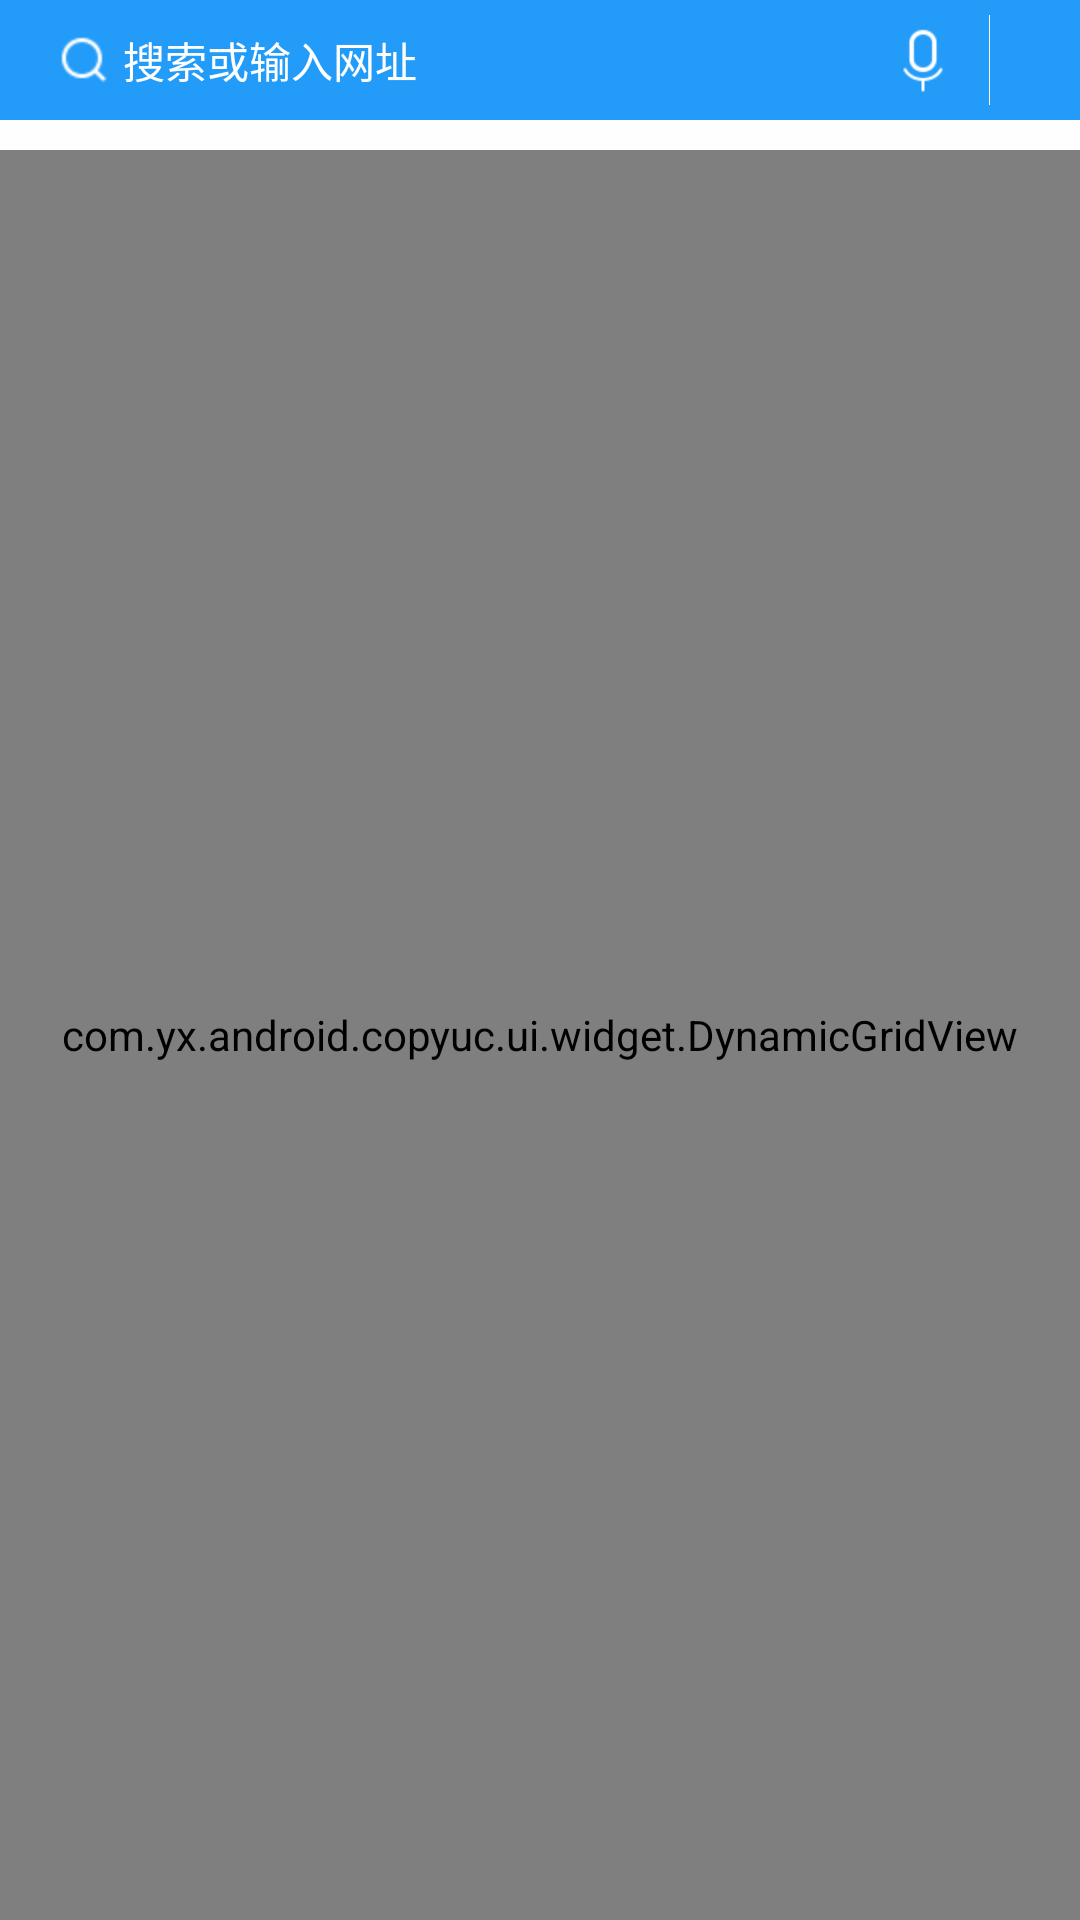

Layout XML and referenced resources for this Android screen:
<!-- AndroidManifest.xml: application theme AppTheme -->
<!-- res/layout/fragment_show.xml -->
<?xml version="1.0" encoding="utf-8"?>
<LinearLayout xmlns:android="http://schemas.android.com/apk/res/android"
    android:layout_width="match_parent"
    android:layout_height="match_parent"
    android:orientation="vertical">

    <LinearLayout
        android:layout_width="match_parent"
        android:layout_height="40dp"
        android:layout_marginBottom="10dp"
        android:background="@color/viewfinder_laser"
        android:gravity="center_vertical"
        android:orientation="horizontal">


        <TextView
            android:layout_width="0dp"
            android:layout_height="wrap_content"
            android:layout_marginLeft="20dp"
            android:layout_weight="1"
            android:background="@android:color/transparent"
            android:drawableLeft="@mipmap/ic_search_icon"
            android:drawablePadding="5dp"
            android:gravity="center_vertical"
            android:hint="搜索或输入网址"
            android:textColorHint="@android:color/white" />

        <ImageView
            android:id="@+id/iv_speek"
            android:layout_width="wrap_content"
            android:layout_height="wrap_content"
            android:src="@mipmap/ic_light_speech" />

        <ImageView
            android:layout_width="1px"
            android:layout_height="30dp"
            android:layout_marginLeft="10dp"
            android:layout_marginRight="10dp"
            android:src="@android:color/white" />

        <ImageView
            android:id="@+id/iv_sweep"
            android:layout_width="wrap_content"
            android:layout_height="wrap_content"
            android:layout_marginRight="20dp"
            android:src="@mipmap/ic_light_barcode" />
    </LinearLayout>

    <com.yx.android.copyuc.ui.widget.DynamicGridView
        android:id="@+id/dynamic_grid"
        android:layout_width="match_parent"
        android:layout_height="0dp"
        android:numColumns="4"
        android:scrollbars="none"
        android:layout_weight="1" />

</LinearLayout>
<!-- resources referenced by this layout -->
<resources>
  <color name="viewfinder_laser">#ff239cf9</color>
  <!-- mipmap ic_light_speech: png bitmap (mipmap-xhdpi, 484 bytes) -->
  <!-- mipmap ic_search_icon: png bitmap (mipmap-hdpi, 315 bytes) -->
  <style name="AppTheme" parent="AppTheme.Base" />
  <style name="AppTheme.Base" parent="Theme.AppCompat.Light.DarkActionBar">
          <item name="windowActionBar">false</item>
          <item name="windowNoTitle">true</item>
  
          <item name="android:windowNoTitle">true</item>
          <item name="android:windowIsTranslucent">true</item>
          <item name="android:windowContentOverlay">@android:color/transparent</item>
          <item name="android:windowBackground">@color/sr_window_background</item>
      </style>
  <color name="sr_window_background">#FFFEFEFE</color>
</resources>
